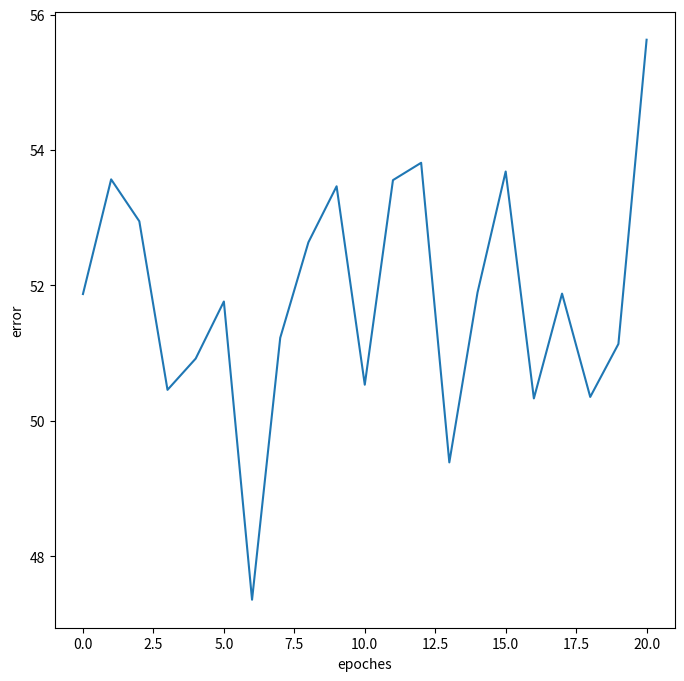

Generate this figure with matplotlib:
import numpy as np
import matplotlib.pyplot as plt
from time import time 

class LeastSquare():
    def __init__(self, A, b):
        self.A = A
        self.b = b
        self.lr = 1e-3/A.shape[1]
        self.x_list = np.zeros((100,A.shape[1]), dtype=np.float32)
        self.error_list = []

    def do(self):
        iters_num = 20
        self.n = int(self.A.shape[0] / iters_num)
        for i in range(iters_num):
            ## initialize
            n = self.n
            A = self.A[i*n:i*n+n,:]
            b = self.b[i*n:i*n+n]
            x = np.random.rand(self.A.shape[1])

            ## optimize x
            ## range of j is not essential for convergence...
            for j in range(500):
                b_ = np.dot(A, x)
                grad = 2 * np.dot(A.T, (b_ - b))
                x -= grad * self.lr

            self.x_list[i,:] = x
            self.error_list.append(self.check(A, b, x))

        self.final_check()

        return x

    def check(self, A, b, x):
        b_ = A @ x
        error = np.linalg.norm(b - b_)

        return error

    def final_check(self):
        x_ = np.sum(self.x_list, axis=0) / self.n
        self.error_list.append(self.check(self.A, self.b, x_))


if __name__ == "__main__":
    A = np.random.rand(10000,1000)
    b = np.random.rand(10000)

    t1 = time()
    lstsq = LeastSquare(A,b)
    t2 = time()
    dump_time1 = t2 - t1

    t1 = time()
    theta = lstsq.do()
    t2 = time()
    calculation_time = t2 - t1

    t1 = time()
    result = open("lstsq_result_cpu1.txt", "w")
    result.write(f"error: {lstsq.error_list[-1]}")
    result.write("\n")
    result.write(f"optimal x: {theta}")
    result.close()
    t2 = time()
    dump_time2 = t2 - t1

    t1 = time()
    fig = plt.figure(figsize=(8,8))
    plt.plot(lstsq.error_list)
    plt.xlabel("epoches")
    plt.ylabel("error")
    plt.savefig("lstsq_error1.png", dpi=fig.dpi)
    t2 = time()
    dump_time3 = t2 - t1

    dump_time = dump_time1 + dump_time2 + dump_time3

    print(f"It took {calculation_time} seconds to calculate the least square probelm.")
    print(f"It took {dump_time} seconds to something else.")
